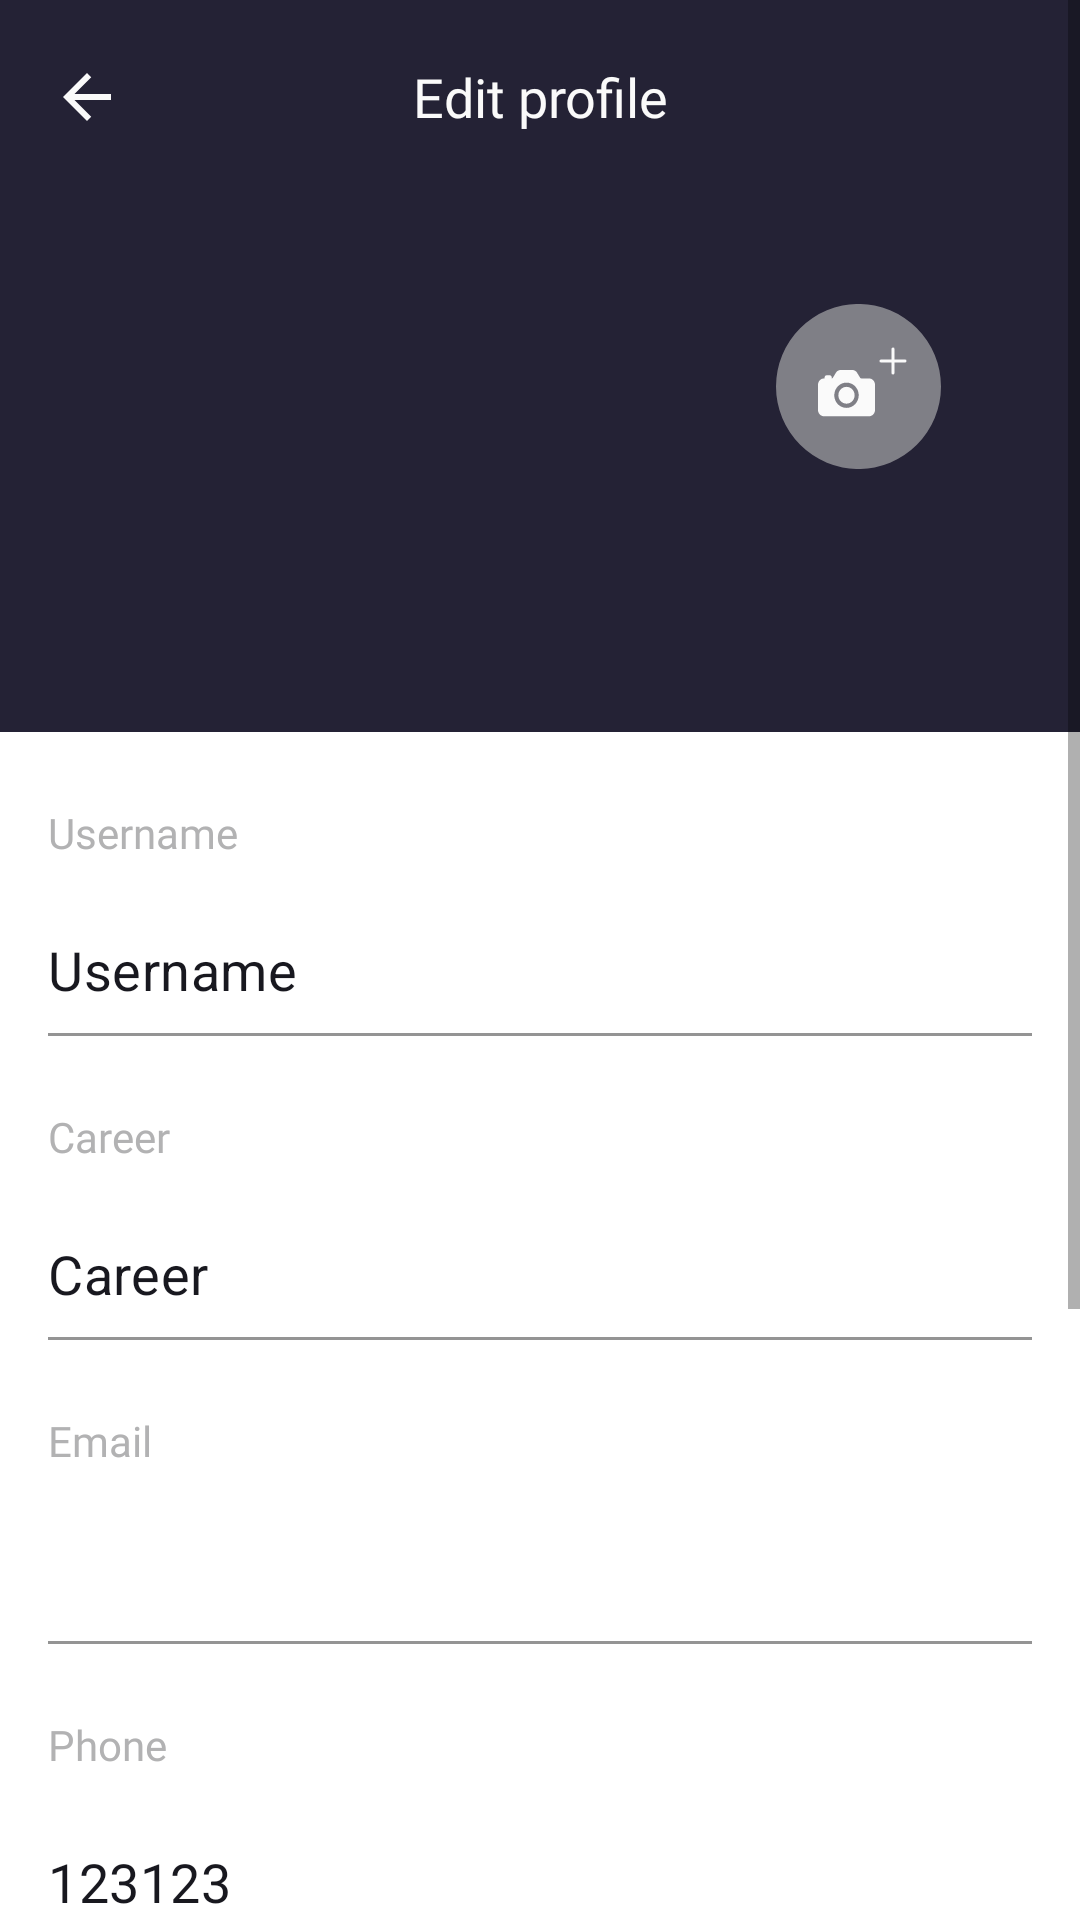

Android layout source for this screen:
<!-- AndroidManifest.xml: application theme Theme.Assignment1Part1 -->
<!-- res/layout/fragment_edit_profile.xml -->
<?xml version="1.0" encoding="utf-8"?>
<ScrollView xmlns:android="http://schemas.android.com/apk/res/android"
    xmlns:app="http://schemas.android.com/apk/res-auto"
    xmlns:tools="http://schemas.android.com/tools"
    android:layout_width="fill_parent"
    android:layout_height="fill_parent"
    tools:context=".ui.editprofile.EditProfileFragment">

    <androidx.constraintlayout.widget.ConstraintLayout
        android:layout_width="match_parent"
        android:layout_height="wrap_content">

        <View
            android:id="@+id/viewHeader"
            android:layout_width="0dp"
            android:layout_height="@dimen/header_height_244dp"
            android:background="@color/steel_gray"
            app:layout_constraintEnd_toEndOf="parent"
            app:layout_constraintStart_toStartOf="parent"
            app:layout_constraintTop_toTopOf="parent" />

        <androidx.appcompat.widget.AppCompatImageButton
            android:id="@+id/imageButtonContactDialogCloseButton"
            style="@style/image_button"
            android:layout_width="wrap_content"
            android:layout_height="wrap_content"
            android:layout_marginStart="@dimen/close_button_margin_start_21dp"
            android:src="@drawable/ic_arrow_back"
            app:layout_constraintBottom_toBottomOf="@id/textViewAddContact"
            app:layout_constraintStart_toStartOf="parent"
            app:layout_constraintTop_toTopOf="@id/textViewAddContact" />

        <androidx.appcompat.widget.AppCompatTextView
            android:id="@+id/textViewAddContact"
            android:layout_width="wrap_content"
            android:layout_height="wrap_content"
            android:layout_marginTop="@dimen/add_contact_margin_top_20dp"
            android:fontFamily="@font/open_sans"
            android:text="@string/edit_profile"
            android:textColor="@color/alabaster"
            android:textSize="@dimen/text_size_normal_18sp"
            app:layout_constraintEnd_toEndOf="parent"
            app:layout_constraintStart_toStartOf="parent"
            app:layout_constraintTop_toTopOf="@id/viewHeader" />


        <androidx.appcompat.widget.AppCompatImageView
            android:id="@+id/imageViewPersonPhoto"
            android:layout_width="@dimen/person_photo_size_113dp"
            android:layout_height="@dimen/person_photo_size_113dp"
            android:layout_marginTop="@dimen/person_photo_margin_top_28dp"
            app:layout_constraintEnd_toEndOf="@id/viewHeader"
            app:layout_constraintStart_toStartOf="@id/viewHeader"
            app:layout_constraintTop_toBottomOf="@id/textViewAddContact"
            tools:src="@tools:sample/avatars" />

        <androidx.appcompat.widget.AppCompatImageView
            android:id="@+id/imageViewImageLoader"
            android:layout_width="@dimen/image_loader_size_55dp"
            android:layout_height="@dimen/image_loader_size_55dp"
            android:layout_marginStart="@dimen/image_loader_margin_start_22dp"
            android:src="@drawable/ic_load_image"
            app:layout_constraintBottom_toBottomOf="@+id/imageViewPersonPhoto"
            app:layout_constraintStart_toEndOf="@id/imageViewPersonPhoto"
            app:layout_constraintTop_toTopOf="@id/imageViewPersonPhoto" />

        <androidx.appcompat.widget.AppCompatTextView
            android:id="@+id/textViewUsername"
            style="@style/input_field_title_text"
            android:text="@string/add_contact_username"
            app:layout_constraintStart_toStartOf="parent"
            app:layout_constraintTop_toBottomOf="@+id/viewHeader" />

        <com.google.android.material.textfield.TextInputLayout
            android:id="@+id/textInputLayoutUsername"
            style="@style/text_input_layout"
            app:layout_constraintEnd_toEndOf="parent"
            app:layout_constraintStart_toStartOf="parent"
            app:layout_constraintTop_toBottomOf="@+id/textViewUsername">

            <com.google.android.material.textfield.TextInputEditText
                android:id="@+id/textInputEditTextUsername"
                style="@style/input_field_text_style"
                android:inputType="text"
                android:text="@string/username" />

        </com.google.android.material.textfield.TextInputLayout>

        <androidx.appcompat.widget.AppCompatTextView
            android:id="@+id/textViewCareer"
            style="@style/input_field_title_text"
            android:text="@string/career"
            app:layout_constraintStart_toStartOf="parent"
            app:layout_constraintTop_toBottomOf="@+id/textInputLayoutUsername" />

        <com.google.android.material.textfield.TextInputLayout
            android:id="@+id/textInputLayoutCareer"
            style="@style/text_input_layout"
            app:layout_constraintEnd_toEndOf="parent"
            app:layout_constraintStart_toStartOf="parent"
            app:layout_constraintTop_toBottomOf="@+id/textViewCareer">

            <com.google.android.material.textfield.TextInputEditText
                android:id="@+id/textInputEditTextCareer"
                style="@style/input_field_text_style"
                android:inputType="text"
                android:text="@string/career" />

        </com.google.android.material.textfield.TextInputLayout>


        <androidx.appcompat.widget.AppCompatTextView
            android:id="@+id/textViewEmail"
            style="@style/input_field_title_text"
            android:text="@string/email"
            app:layout_constraintStart_toStartOf="parent"
            app:layout_constraintTop_toBottomOf="@+id/textInputLayoutCareer" />

        <com.google.android.material.textfield.TextInputLayout
            android:id="@+id/textInputLayoutEmail"
            style="@style/text_input_layout"
            app:layout_constraintEnd_toEndOf="parent"
            app:layout_constraintStart_toStartOf="parent"
            app:layout_constraintTop_toBottomOf="@+id/textViewEmail">

            <com.google.android.material.textfield.TextInputEditText
                android:id="@+id/textInputEditTextEmail"
                style="@style/input_field_text_style"
                android:enabled="false"
                android:inputType="textEmailAddress"
                tools:text="@string/hardcoded_email" />

        </com.google.android.material.textfield.TextInputLayout>

        <androidx.appcompat.widget.AppCompatTextView
            android:id="@+id/textViewPhone"
            style="@style/input_field_title_text"
            android:text="@string/phone"
            app:layout_constraintStart_toStartOf="parent"
            app:layout_constraintTop_toBottomOf="@+id/textInputLayoutEmail" />

        <com.google.android.material.textfield.TextInputLayout
            android:id="@+id/textInputLayoutPhone"
            style="@style/text_input_layout"
            app:layout_constraintEnd_toEndOf="parent"
            app:layout_constraintStart_toStartOf="parent"
            app:layout_constraintTop_toBottomOf="@+id/textViewPhone">

            <com.google.android.material.textfield.TextInputEditText
                android:id="@+id/textInputEditTextPhone"
                style="@style/input_field_text_style"
                android:inputType="phone"
                android:text="@string/hardcoded_phone_number" />

        </com.google.android.material.textfield.TextInputLayout>

        <androidx.appcompat.widget.AppCompatTextView
            android:id="@+id/textViewAddress"
            style="@style/input_field_title_text"
            android:text="@string/address"
            app:layout_constraintStart_toStartOf="parent"
            app:layout_constraintTop_toBottomOf="@+id/textInputLayoutPhone" />

        <com.google.android.material.textfield.TextInputLayout
            android:id="@+id/textInputLayoutAddress"
            style="@style/text_input_layout"
            app:layout_constraintEnd_toEndOf="parent"
            app:layout_constraintStart_toStartOf="parent"
            app:layout_constraintTop_toBottomOf="@+id/textViewAddress">

            <com.google.android.material.textfield.TextInputEditText
                android:id="@+id/textInputEditTextAddress"
                style="@style/input_field_text_style"
                android:inputType="text"
                android:text="@string/address" />

        </com.google.android.material.textfield.TextInputLayout>

        <androidx.appcompat.widget.AppCompatTextView
            android:id="@+id/textViewBirthdate"
            style="@style/input_field_title_text"
            android:text="@string/date_of_birth"
            app:layout_constraintStart_toStartOf="parent"
            app:layout_constraintTop_toBottomOf="@+id/textInputLayoutAddress" />


        <com.google.android.material.textfield.TextInputLayout
            android:id="@+id/textInputLayoutBirthdate"
            style="@style/text_input_layout"
            android:textColor="@color/black_russian"
            app:layout_constraintEnd_toEndOf="parent"
            app:layout_constraintStart_toStartOf="parent"
            app:layout_constraintTop_toBottomOf="@+id/textViewBirthdate">

            <com.google.android.material.textfield.TextInputEditText
                android:id="@+id/textInputEditTextBirthdate"
                style="@style/input_field_text_style"
                android:clickable="false"
                android:cursorVisible="false"
                android:focusable="false"
                android:focusableInTouchMode="false"
                android:inputType="date"
                android:text="@string/hardcoded_birthdate" />

        </com.google.android.material.textfield.TextInputLayout>

        <androidx.appcompat.widget.AppCompatButton
            android:id="@+id/buttonSave"
            android:layout_width="0dp"
            android:layout_height="@dimen/save_button_height_55dp"
            android:layout_margin="@dimen/margin_normal_16dp"
            android:backgroundTint="@color/orange"
            android:letterSpacing="0.09"
            android:text="@string/save"
            android:textColor="@android:color/white"
            android:textSize="@dimen/save_button_text_size_16sp"
            app:layout_constraintBottom_toBottomOf="parent"
            app:layout_constraintEnd_toEndOf="parent"
            app:layout_constraintStart_toStartOf="parent"
            app:layout_constraintTop_toBottomOf="@id/textInputLayoutBirthdate" />

        <androidx.core.widget.ContentLoadingProgressBar
            android:id="@+id/contentLoadingProgressBar"
            style="?android:attr/progressBarStyleLarge"
            android:layout_width="wrap_content"
            android:layout_height="wrap_content"
            android:visibility="invisible"
            app:layout_constraintBottom_toBottomOf="parent"
            app:layout_constraintEnd_toEndOf="parent"
            app:layout_constraintStart_toStartOf="parent"
            app:layout_constraintTop_toTopOf="parent" />


    </androidx.constraintlayout.widget.ConstraintLayout>

</ScrollView>
<!-- resources referenced by this layout -->
<resources>
  <color name="alabaster">#FAFAFA</color>
  <color name="black_russian">#18181F</color>
  <color name="orange">#FB5E06</color>
  <color name="steel_gray">#242235</color>
  <dimen name="add_contact_margin_top_20dp">20dp</dimen>
  <dimen name="close_button_margin_start_21dp">21dp</dimen>
  <dimen name="header_height_244dp">244dp</dimen>
  <dimen name="image_loader_margin_start_22dp">22dp</dimen>
  <dimen name="image_loader_size_55dp">55dp</dimen>
  <dimen name="margin_normal_16dp">16dp</dimen>
  <dimen name="person_photo_margin_top_28dp">28dp</dimen>
  <dimen name="person_photo_size_113dp">113dp</dimen>
  <dimen name="save_button_height_55dp">55dp</dimen>
  <dimen name="save_button_text_size_16sp">16sp</dimen>
  <dimen name="text_size_normal_18sp">18sp</dimen>
  <!-- drawable ic_arrow_back (drawable) -->
  <vector xmlns:android="http://schemas.android.com/apk/res/android"
      android:width="16dp"
      android:height="16dp"
      android:viewportWidth="16"
      android:viewportHeight="16">
    <path
        android:pathData="M16,7H3.83L9.42,1.41L8,0L0,8L8,16L9.41,14.59L3.83,9H16V7Z"
        android:fillColor="#FAFAFA"/>
  </vector>
  <string name="add_contact_username">Username</string>
  <string name="address">Address</string>
  <string name="career">Career</string>
  <string name="date_of_birth">Date of birth</string>
  <string name="edit_profile">Edit profile</string>
  <string name="email">Email</string>
  <string name="hardcoded_birthdate">01/01/0001</string>
  <string name="hardcoded_email">evgeniiorlov@gmail.com</string>
  <string name="hardcoded_phone_number">123123</string>
  <string name="phone">Phone</string>
  <string name="save">SAVE</string>
  <string name="username">Username</string>
  <style name="image_button">
          <item name="android:layout_width">wrap_content</item>
          <item name="android:layout_height">wrap_content</item>
          <item name="android:background">@android:color/transparent</item>
      </style>
  <style name="input_field_title_text">
          <item name="android:layout_width">wrap_content</item>
          <item name="android:layout_height">wrap_content</item>
          <item name="android:textColor">#B2B2B3</item>
          <item name="android:textSize">14sp</item>
          <item name="fontFamily">@font/open_sans</item>
          <item name="android:layout_marginStart">16dp</item>
          <item name="android:layout_marginTop">24dp</item>
      </style>
  <style name="text_input_layout">
          <item name="android:layout_width">match_parent</item>
          <item name="android:layout_height">wrap_content</item>
          <item name="android:layout_marginStart">16dp</item>
          <item name="android:layout_marginEnd">16dp</item>
          <item name="backgroundTint">@color/orange</item>
  
      </style>
  <color name="purple_500">#FF6200EE</color>
  <color name="purple_700">#FF3700B3</color>
  <color name="teal_200">#FF03DAC5</color>
  <color name="teal_700">#FF018786</color>
  <color name="black">#FF000000</color>
  <style name="WindowAnimations">
          <item name="android:activityOpenEnterAnimation">
              @anim/enter_activity
          </item>
          <item name="android:activityOpenExitAnimation">
              @anim/exit_activity
          </item>
          <item name="android:activityCloseEnterAnimation">
              @anim/enter_activity
          </item>
          <item name="android:activityCloseExitAnimation">
              @anim/exit_activity
          </item>
      </style>
</resources>
